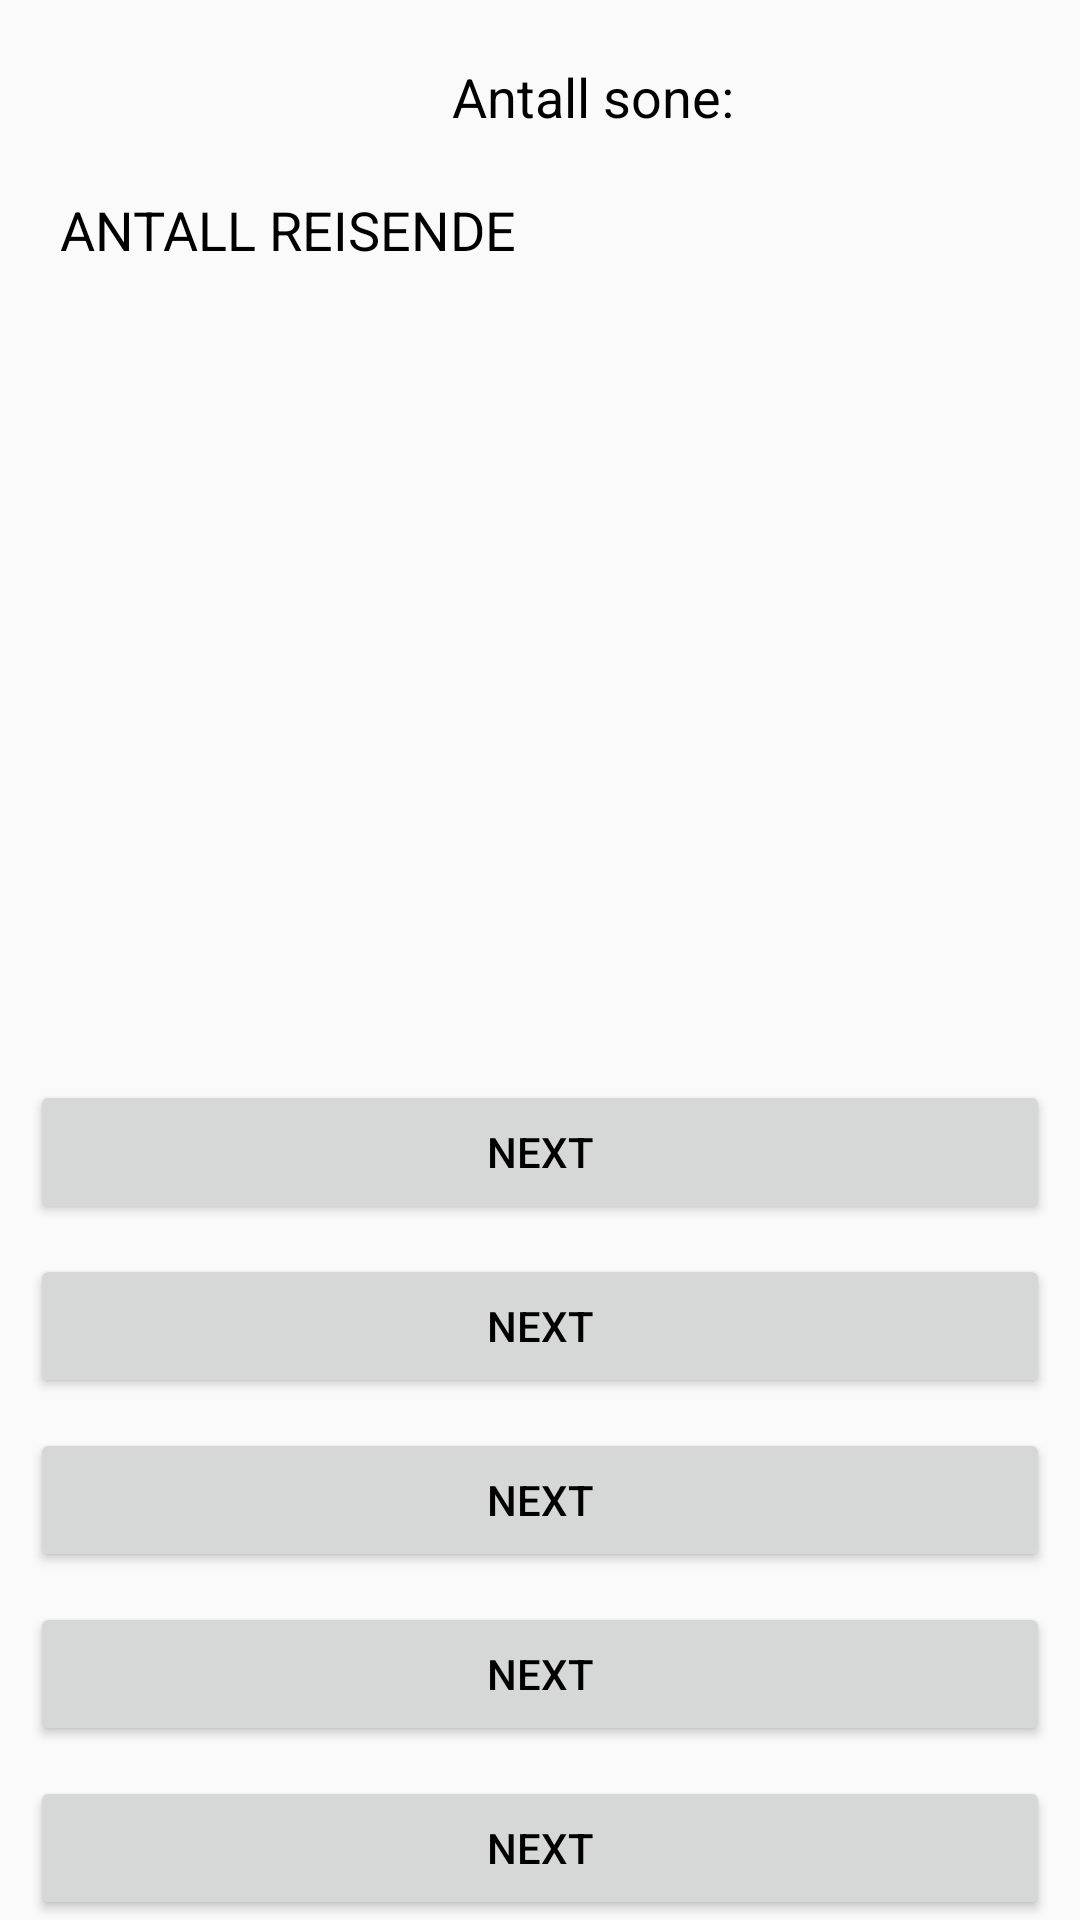

Layout XML and referenced resources for this Android screen:
<!-- AndroidManifest.xml: application theme AppTheme -->
<!-- res/layout/tab_1_fragment.xml -->
<?xml version="1.0" encoding="utf-8"?>
<ScrollView
    xmlns:android="http://schemas.android.com/apk/res/android"
    android:layout_width="match_parent"
    android:layout_height="match_parent"
    android:fillViewport="true">
    <LinearLayout
        android:layout_width="match_parent"
        android:layout_height="wrap_content"
        android:orientation="vertical">

        <TextView
            android:layout_width="wrap_content"
            android:layout_height="wrap_content"
            android:id="@+id/antallSone"
            android:textAppearance="?android:attr/textAppearanceMedium"
            android:text="Antall sone: "
            android:layout_gravity="center"
            android:textColor="#000"
            android:layout_marginTop="20dp"
            android:layout_marginLeft="20dp"/>

        <TextView
            android:layout_width="wrap_content"
            android:layout_height="wrap_content"
            android:id="@+id/myTxt"
            android:textAppearance="?android:attr/textAppearanceMedium"
            android:text="ANTALL REISENDE"
            android:textColor="#000"
            android:layout_marginTop="20dp"
            android:layout_marginLeft="20dp"/>

        <android.support.v7.widget.RecyclerView
            android:id="@+id/recycler"
            android:layout_width="match_parent"
            android:layout_height="match_parent"
            android:layout_weight="1"
            android:layout_marginTop="15dp"/>

        <Button
            android:id="@+id/nextactivity"
            android:layout_width="match_parent"
            android:layout_height="wrap_content"
            android:layout_marginLeft="10dp"
            android:layout_marginRight="10dp"
            android:layout_marginTop="10dp"
            android:layout_below="@+id/recycler"
            android:text="Next"
            android:textColor="#000"
            />
        <Button
            android:id="@+id/nextactivity2"
            android:layout_width="match_parent"
            android:layout_height="wrap_content"
            android:layout_marginLeft="10dp"
            android:layout_marginRight="10dp"
            android:layout_marginTop="10dp"
            android:layout_below="@+id/recycler"
            android:text="Next"
            android:textColor="#000"
            />
        <Button
            android:id="@+id/nextactivity3"
            android:layout_width="match_parent"
            android:layout_height="wrap_content"
            android:layout_marginLeft="10dp"
            android:layout_marginRight="10dp"
            android:layout_marginTop="10dp"
            android:layout_below="@+id/recycler"
            android:text="Next"
            android:textColor="#000"
            />
        <Button
            android:id="@+id/nextactivity4"
            android:layout_width="match_parent"
            android:layout_height="wrap_content"
            android:layout_marginLeft="10dp"
            android:layout_marginRight="10dp"
            android:layout_marginTop="10dp"
            android:layout_below="@+id/recycler"
            android:text="Next"
            android:textColor="#000"
            />
        <Button
            android:id="@+id/nextactivity5"
            android:layout_width="match_parent"
            android:layout_height="wrap_content"
            android:layout_marginLeft="10dp"
            android:layout_marginRight="10dp"
            android:layout_marginTop="10dp"
            android:layout_below="@+id/recycler"
            android:text="Next"
            android:textColor="#000"
            />

    </LinearLayout>
</ScrollView>
<!-- resources referenced by this layout -->
<resources>
  <style name="AppTheme" parent="Theme.AppCompat.Light.DarkActionBar">
          
          <item name="colorPrimary">@color/colorPrimary</item>
          <item name="colorPrimaryDark">@color/colorPrimaryDark</item>
          <item name="colorAccent">@color/colorAccent</item>
      </style>
  <!-- not gathered from this repository: default colours our renderer supplied (Android Studio template values) -->
  <color name="colorPrimary">#FF6200EE</color>
  <color name="colorPrimaryDark">#FF3700B3</color>
  <color name="colorAccent">#FF03DAC5</color>
</resources>
